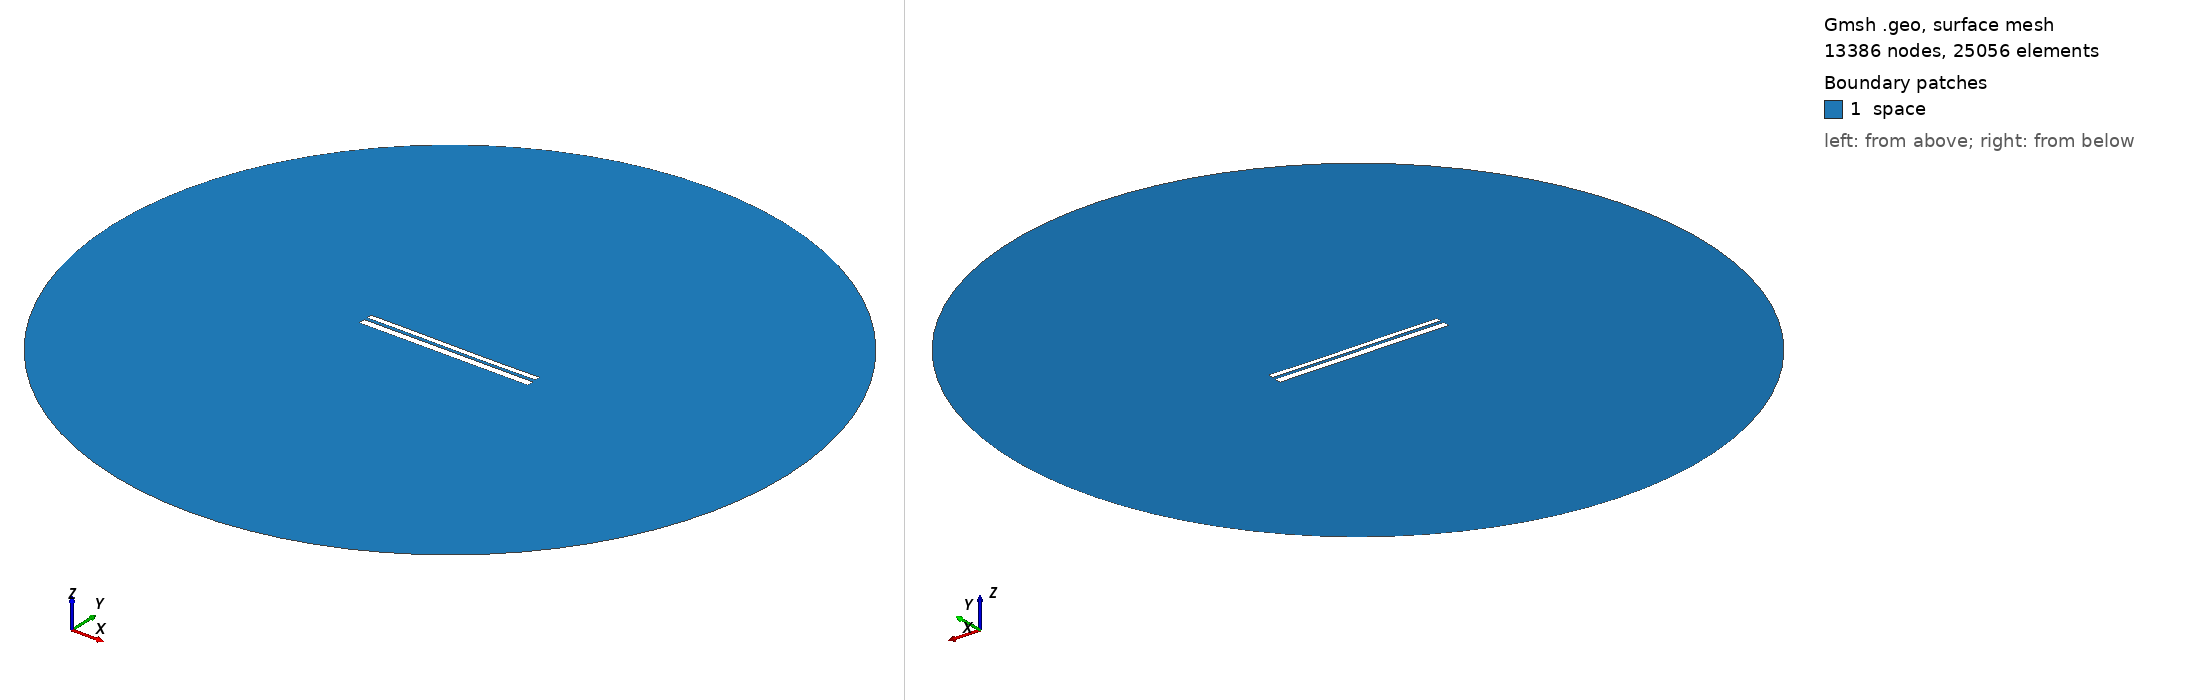

Gmsh geometry script, surface-meshed: 13386 nodes, 25056 surface elements. Boundary patches (legend numbers): 1 space. Left view from above one corner, right view from below the opposite corner. Legend entries are the model's physical surfaces. The drawing asked Gmsh for element sizes between 1% and 20% of the model's largest extent; the script's own settings can give other sizes.

=== 9543.geo (drawn) ===
//---------------------------------------
// Geometry kernel
//---------------------------------------

SetFactory("OpenCASCADE");



//---------------------------------------
// Parameters of the geometry
//---------------------------------------

// Overetch of the upper plate
overetch = 0.375;

// Distance between the plates
distance = 1.5;

// Discretization over the x axis (for the deformation)
nx = 50; 

// Length of the plate
L = 100 - overetch; 

// Number of modes
n = 4; 

// 1st mode coefficient
coeff(1) = -0.075;
beta(1) = 0.596864 * 3.1415926535 / L;

// 2nd mode coefficient
coeff(2) = -0.075;
beta(2) = 1.49418 * 3.1415926535 / L;

// 3rd mode coefficient
coeff(3) = 0.07499999999999998;
beta(3) = 2.50025 * 3.1415926535 / L;

// 4th mode coefficient
coeff(4) = 0.0;
beta(4) = 3.49999 * 3.1415926535 / L;



//---------------------------------------
// Upper plate (deformed rectangle)
//---------------------------------------

// Coordiantes of the upper plate
xmin = -50;
xmax = 50 - overetch;

// Height of the upper plate
yheight = 4 - 2 * overetch;

// Indexes of the points
UpperID[] = {};
LowerID[] = {};
LeftID[] = {};
RightID[] = {};

// Point index
p = 1;

// Horizontal edges
For i In {1:nx}
    x = xmin + (i-1)*(xmax - xmin)/(nx-1);

    y_bottom = distance / 2 + overetch;
    For j In {1:n}
        C = (Cosh(beta(j)*L) + Cos(beta(j)*L)) / (Sinh(beta(j)*L) + Sin(beta(j)*L));
        y_bottom  = y_bottom + coeff(j) * (Cosh(beta(j)*(x+50)) - Cos(beta(j)*(x+50)) - C * (Sinh(beta(j)*(x+50)) - Sin(beta(j)*(x+50))));
    EndFor

    y_top = y_bottom + yheight;

    Point(p) = {x, y_top, 0, 1.0};
    UpperID[i] = p;
    p = p + 1;

    Point(p) = {x, y_bottom, 0, 1.0};
    LowerID[i] = p;
    p = p + 1;
EndFor

// Create point lists
UpperPts[] = {}; LowerPts[] = {};
For i In {1:nx}
  UpperPts[] += {UpperID[i]};
  LowerPts[] += {LowerID[i]};
EndFor

// Build splines
Spline(1) = {UpperPts[]};
Spline(2) = {LowerPts[]};
Line(3) = {LowerPts[nx-1], UpperPts[nx-1]};
Line(4) = {LowerPts[0], UpperPts[0]};

// Build the plane surface
Curve Loop(1) = {2, 3, -1, -4};
Plane Surface(1) = {1};



//---------------------------------------
// Lower plate (rectangle)
//---------------------------------------

// Vertices
Point(1001) = {-50, -1, 0, 1.0};
Point(1002) = { 50, -1, 0, 1.0};
Point(1003) = { 50,  -5, 0, 1.0};
Point(1004) = {-50,  -5, 0, 1.0};

// Edges
Line(5) = {1001, 1002};
Line(6) = {1002, 1003};
Line(7) = {1003, 1004};
Line(8) = {1004, 1001};

// Plane surface
Line Loop(2) = {5, 6, 7, 8};
Plane Surface(2) = {2}; 



//---------------------------------------
// Outer (fictious) boundary
//---------------------------------------

// Points
Point(1005) = {0, 0, 0};       // Center
Point(1006) = {200, 0, 0};     // Start point
Point(1007) = {0, 200, 0};     // 90 degrees
Point(1008) = {-200, 0, 0};    // 180 degrees
Point(1009) = {0, -200, 0};    // 270 degrees

// Circle arcs (each needs start, center, end)
Circle(9) = {1006, 1005, 1007};
Circle(10) = {1007, 1005, 1008};
Circle(11) = {1008, 1005, 1009};
Circle(12) = {1009, 1005, 1006};

// Plane surface for the entire domain
Curve Loop(3) = {9, 10, 11, 12};
Surface(3) = {3};

// Subtract the plates from the whole domain to obtain the actual domain where we want to solve the equations
BooleanDifference{ Surface{3}; Delete; }{ Surface{1}; Surface{2}; Delete; }




//---------------------------------------
// Transfinite Lines/Curves
//---------------------------------------

// Set the number of points on the boundaries
r = 7;

// Plates
Transfinite Curve {1, 2} = 50*r Using Progression 1;
Transfinite Curve {3, 4} = 2*r Using Progression 1;
Transfinite Line {5, 7} = 50*r Using Progression 1;
Transfinite Line {6, 8} = 2*r Using Progression 1;

// Outer boundary
Transfinite Line {9, 10, 11, 12} = 20 Using Progression 1;



//---------------------------------------
// Physical groups
//---------------------------------------                

// Physical curves (boundaries)
Physical Line("force_segment", 10) = {2};
Physical Line("upper_plate", 11) = {1, 3, 4};
Physical Line("lower_plate", 12) = {5, 6, 7, 8};
Physical Line("boundary", 20) = {9, 10, 11, 12};

// Physical Surfaces
Physical Surface("space", 30) = {3};



//---------------------------------------
// 6. Generate the Mesh
//---------------------------------------

// 2D mesh generation
Mesh 2;
